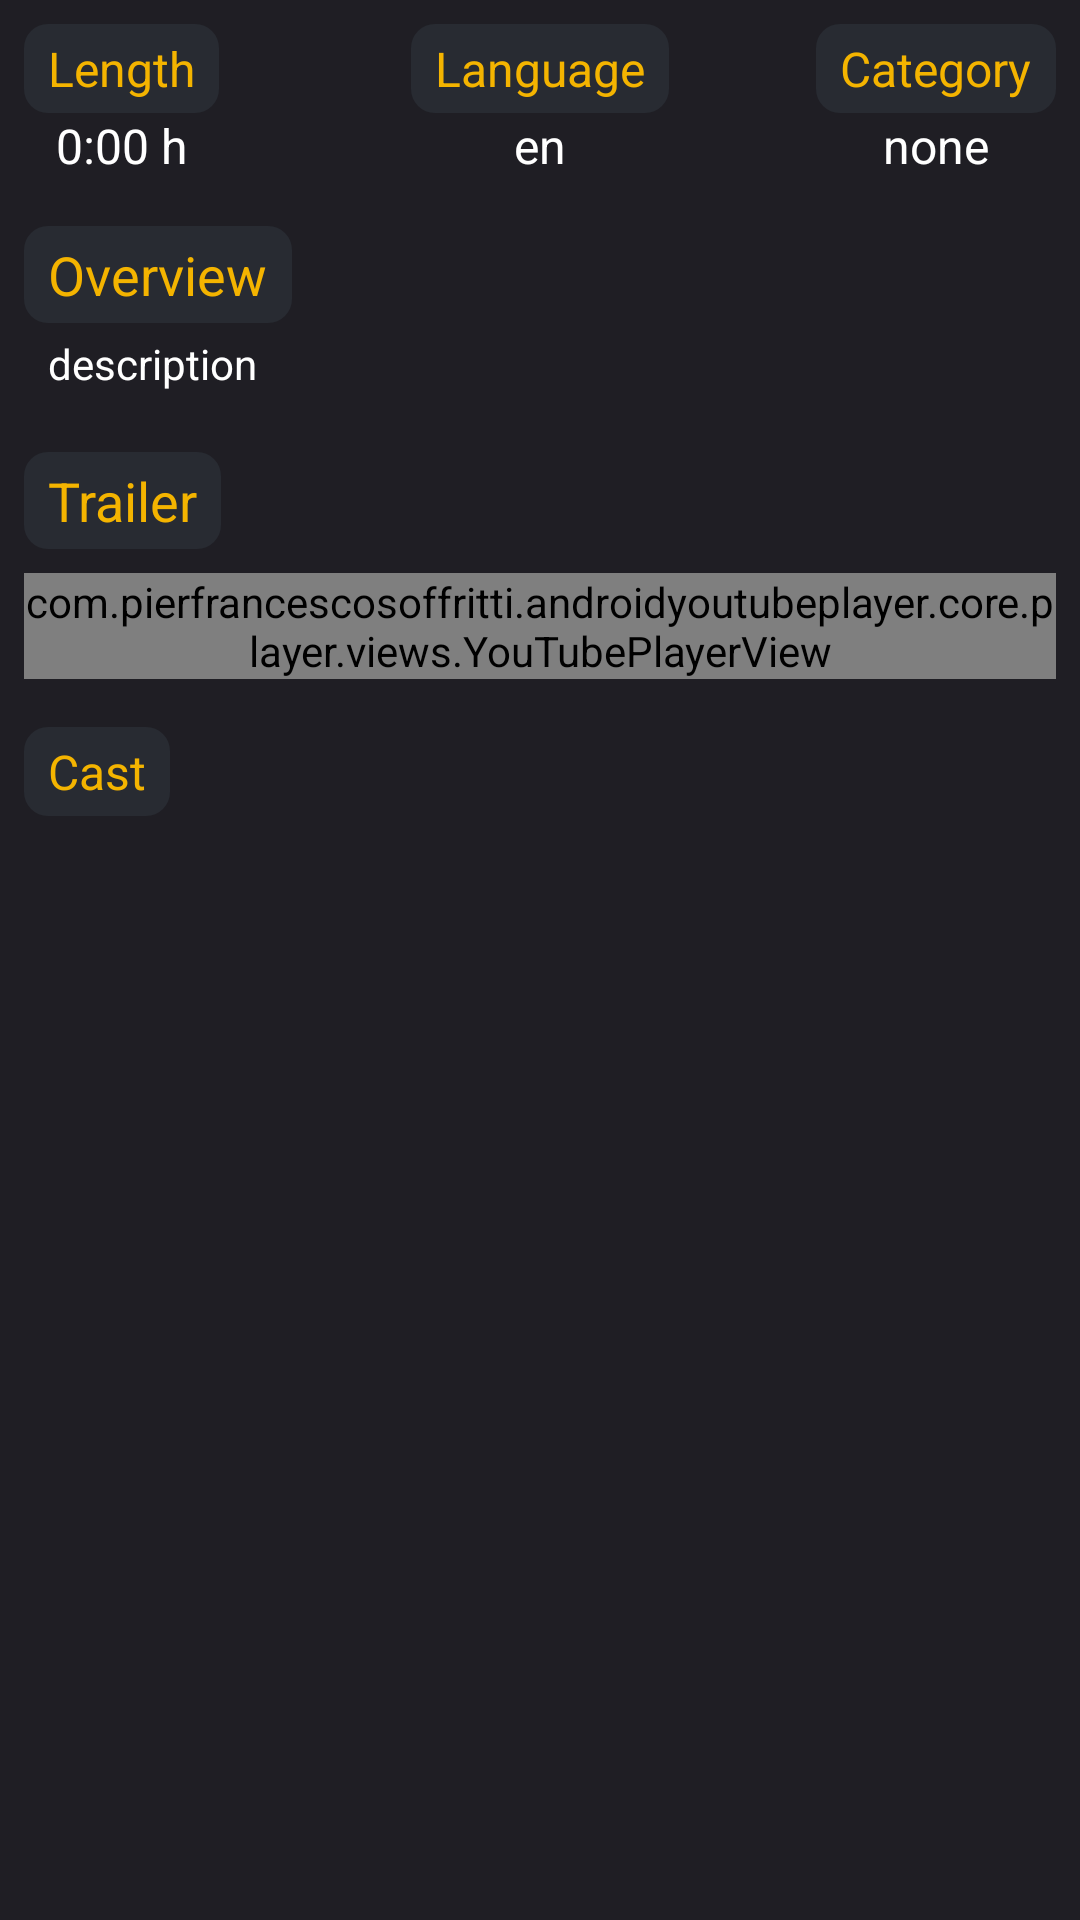

Here is an Android app screen rendered from its layout file. Give the layout XML and the strings, colors and styles it references.
<!-- AndroidManifest.xml: application theme Theme.Movies -->
<!-- res/layout/movie_content.xml -->
<?xml version="1.0" encoding="utf-8"?>
<layout xmlns:android="http://schemas.android.com/apk/res/android"
    xmlns:app="http://schemas.android.com/apk/res-auto">

        <androidx.constraintlayout.widget.ConstraintLayout
            android:layout_width="match_parent"
            android:padding="8dp"
            android:layout_marginTop="8dp"
            android:layout_height="wrap_content"
            android:background="@color/dark_primary">

            <LinearLayout
                android:id="@+id/linearLayout"
                android:layout_width="wrap_content"
                android:layout_height="wrap_content"
                android:orientation="vertical"
                app:layout_constraintStart_toStartOf="parent"
                app:layout_constraintTop_toTopOf="parent">

                <TextView
                    android:id="@+id/textView"
                    style="@style/TextViewStyle"
                    android:text="@string/length"
                    android:paddingTop="4dp"
                    android:paddingBottom="4dp"
                    android:paddingEnd="8dp"
                    android:paddingStart="8dp"
                    android:background="@drawable/gray_background_shape"
                    android:textColor="@color/yellow" />

                <TextView
                    android:layout_gravity="center_horizontal"
                    android:id="@+id/movie_length"
                    style="@style/TextViewStyle"
                    android:text="0:00 h" />
            </LinearLayout>

            <LinearLayout
                android:layout_width="wrap_content"
                android:layout_height="wrap_content"
                android:orientation="vertical"
                app:layout_constraintEnd_toEndOf="parent"
                app:layout_constraintStart_toStartOf="parent"
                app:layout_constraintTop_toTopOf="parent">

                <TextView
                    android:id="@+id/textView2"
                    style="@style/TextViewStyle"
                    android:text="@string/language"
                    android:paddingTop="4dp"
                    android:paddingBottom="4dp"
                    android:paddingEnd="8dp"
                    android:paddingStart="8dp"
                    android:background="@drawable/gray_background_shape"
                    android:textColor="@color/yellow" />

                <TextView
                    android:id="@+id/movie_language"
                    style="@style/TextViewStyle"
                    android:layout_gravity="center_horizontal"
                    android:text="en" />
            </LinearLayout>

            <LinearLayout
                android:id="@+id/linearLayout2"
                android:layout_width="wrap_content"
                android:layout_height="wrap_content"
                android:orientation="vertical"
                app:layout_constraintEnd_toEndOf="parent"
                app:layout_constraintTop_toTopOf="parent">

                <TextView
                    android:id="@+id/textView3"
                    style="@style/TextViewStyle"
                    android:text="@string/category"
                    android:paddingTop="4dp"
                    android:paddingBottom="4dp"
                    android:paddingEnd="8dp"
                    android:paddingStart="8dp"
                    android:background="@drawable/gray_background_shape"
                    android:textColor="@color/yellow" />

                <TextView
                    android:layout_gravity="center_horizontal"
                    android:id="@+id/movie_category"
                    style="@style/TextViewStyle"
                    android:text="none" />
            </LinearLayout>

            <LinearLayout
                android:id="@+id/linearLayout3"
                android:layout_width="wrap_content"
                android:layout_height="wrap_content"
                android:layout_marginTop="16dp"
                android:orientation="vertical"
                app:layout_constraintStart_toStartOf="parent"
                app:layout_constraintTop_toBottomOf="@+id/linearLayout2">

                <TextView
                    style="@style/TextViewStyle"
                    android:text="@string/overview"
                    android:paddingTop="4dp"
                    android:paddingBottom="4dp"
                    android:paddingEnd="8dp"
                    android:paddingStart="8dp"
                    android:background="@drawable/gray_background_shape"
                    android:textColor="@color/yellow"
                    android:textSize="18sp" />

                <TextView
                    android:id="@+id/movie_overview"
                    style="@style/TextViewStyle"
                    android:fontFamily="sans-serif"
                    android:layout_marginStart="8dp"
                    android:layout_marginEnd="8dp"
                    android:layout_marginBottom="4dp"
                    android:layout_marginTop="4dp"
                    android:text="description"
                    android:textSize="14sp" />
            </LinearLayout>

            <LinearLayout
                android:id="@+id/linearLayout4"
                android:layout_width="0dp"
                android:layout_height="wrap_content"
                android:layout_marginTop="16dp"
                android:orientation="vertical"
                app:layout_constraintEnd_toEndOf="parent"
                app:layout_constraintStart_toStartOf="parent"
                app:layout_constraintTop_toBottomOf="@+id/linearLayout3">

                <TextView
                    style="@style/TextViewStyle"
                    android:text="@string/trailer"
                    android:paddingTop="4dp"
                    android:paddingBottom="4dp"
                    android:paddingEnd="8dp"
                    android:paddingStart="8dp"
                    android:background="@drawable/gray_background_shape"
                    android:textColor="@color/yellow"
                    android:layout_marginBottom="8dp"
                    android:textSize="18sp" />

                <com.pierfrancescosoffritti.androidyoutubeplayer.core.player.views.YouTubePlayerView
                    android:id="@+id/viedo_view"
                    android:layout_width="match_parent"
                    android:layout_height="wrap_content"/>
            </LinearLayout>

            <TextView
                android:id="@+id/textView5"
                style="@style/TextViewStyle"
                android:layout_marginTop="16dp"
                android:text="@string/cast"
                android:paddingTop="4dp"
                android:paddingBottom="4dp"
                android:paddingEnd="8dp"
                android:paddingStart="8dp"
                android:background="@drawable/gray_background_shape"
                android:textColor="@color/yellow"
                app:layout_constraintStart_toStartOf="parent"
                app:layout_constraintTop_toBottomOf="@+id/linearLayout4" />

            <androidx.recyclerview.widget.RecyclerView
                android:id="@+id/cast_recycler_view"
                android:layout_width="match_parent"
                android:layout_height="wrap_content"
                android:layout_marginTop="16dp"
                app:layout_constraintStart_toStartOf="parent"
                app:layout_constraintTop_toBottomOf="@id/textView5" />
        </androidx.constraintlayout.widget.ConstraintLayout>

</layout>
<!-- resources referenced by this layout -->
<resources>
  <color name="dark_primary">#1F1E24</color>
  <color name="yellow">#F4B400</color>
  <!-- drawable gray_background_shape (drawable) -->
  <?xml version="1.0" encoding="utf-8"?>
  <shape xmlns:android="http://schemas.android.com/apk/res/android"
      android:shape="rectangle">
      <corners android:radius="8dp"/>
      <solid android:color="#282B32"/>
  </shape>
  <string name="cast">Cast</string>
  <string name="category">Category</string>
  <string name="language">Language</string>
  <string name="length">Length</string>
  <string name="overview">Overview</string>
  <string name="trailer">Trailer</string>
  <style name="TextViewStyle">
          <item name="android:layout_width">wrap_content</item>
          <item name="android:layout_height">wrap_content</item>
          <item name="android:textColor">@color/white</item>
          <item name="android:textSize">16sp</item>
      </style>
  <style name="Theme.Movies" parent="Theme.MaterialComponents.DayNight.DarkActionBar">
          
          <item name="colorPrimary">@color/dark_primary</item>
          <item name="colorPrimaryVariant">@color/black</item>
          <item name="colorOnPrimary">@color/white</item>
          
          <item name="colorSecondary">@color/yellow</item>
          <item name="colorSecondaryVariant">@color/teal_700</item>
          <item name="colorOnSecondary">#DCEDC8</item>
          
          <item name="android:statusBarColor" tools:targetApi="l">?attr/colorPrimaryVariant</item>
          
      </style>
  <color name="white">#FFFFFFFF</color>
  <color name="black">#FF000000</color>
  <color name="teal_700">#FF018786</color>
</resources>
